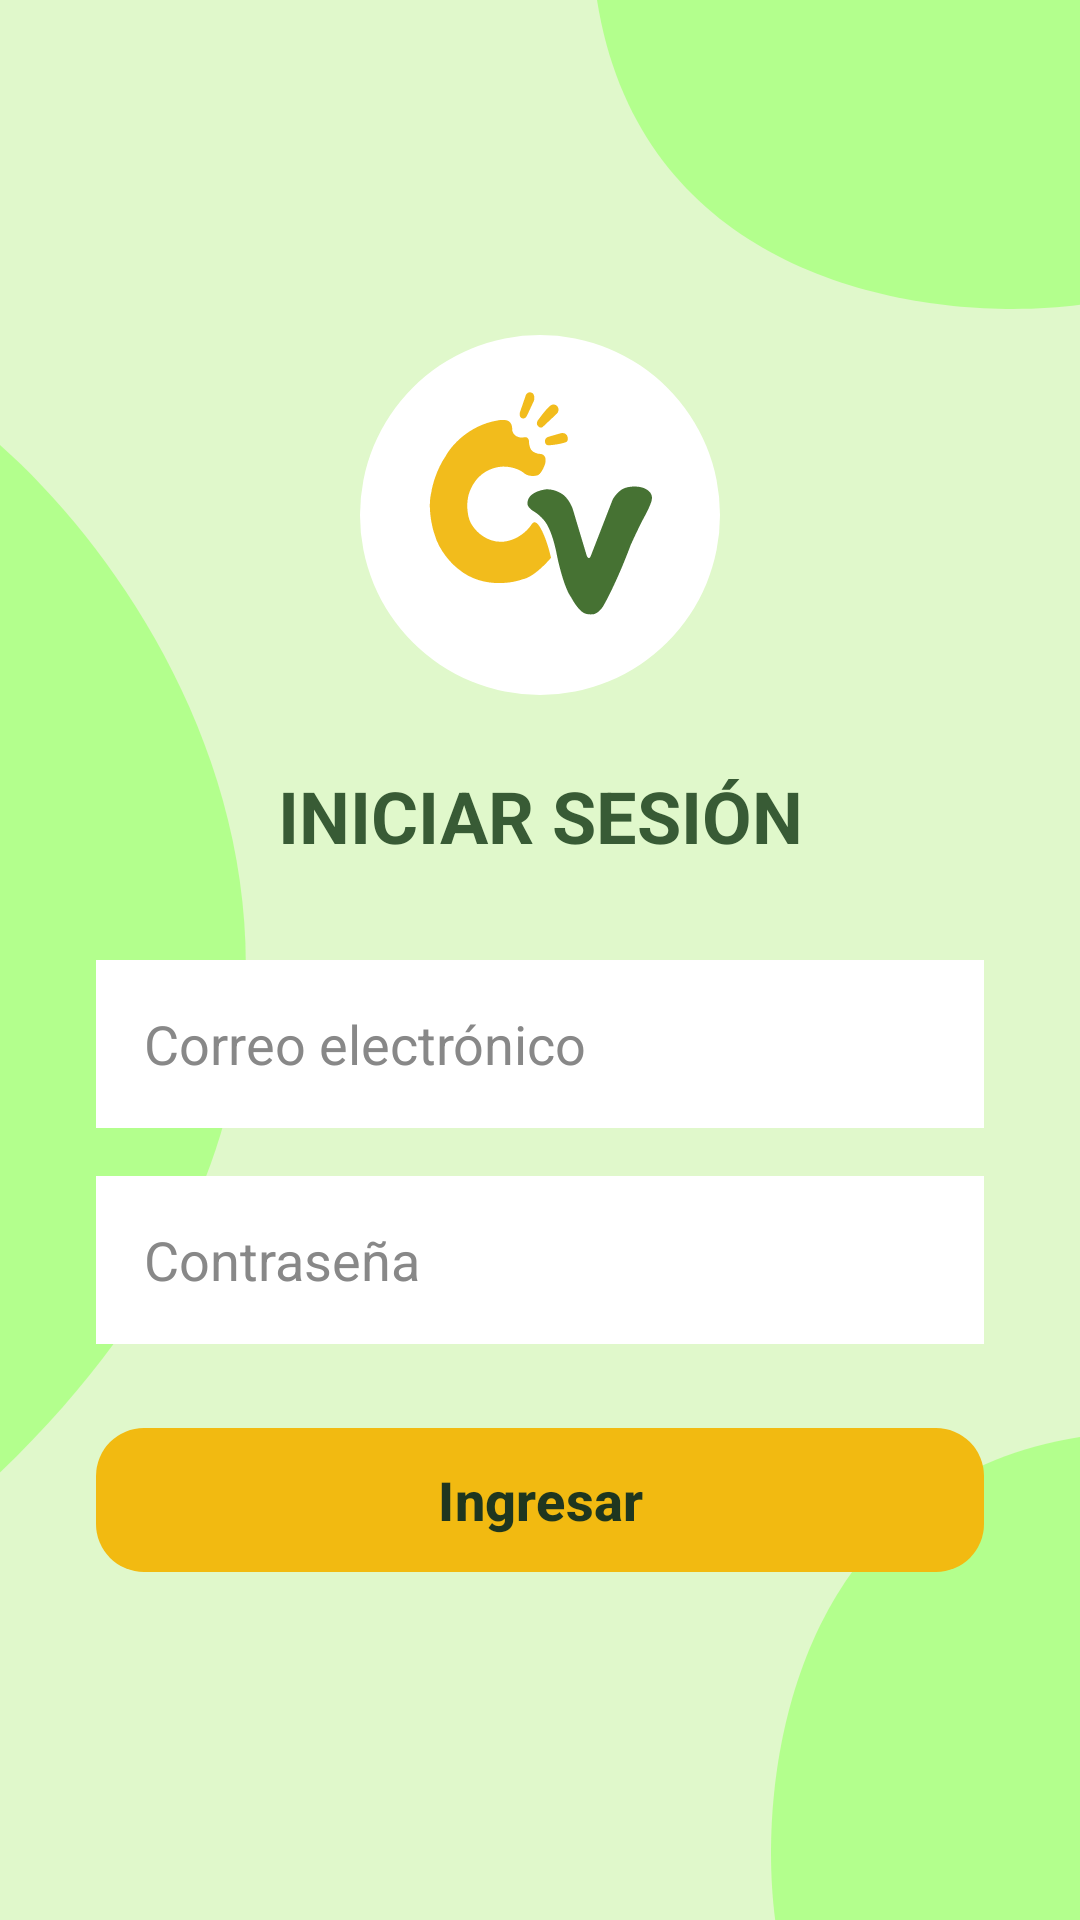

This screen was rendered from an Android layout file. Write that file and the resources it references.
<!-- AndroidManifest.xml: application theme Theme.Causa_verde -->
<!-- res/layout/activity_login.xml -->
<?xml version="1.0" encoding="utf-8"?>
<RelativeLayout xmlns:android="http://schemas.android.com/apk/res/android"
    xmlns:app="http://schemas.android.com/apk/res-auto"
    android:id="@+id/login"
    android:layout_width="match_parent"
    android:layout_height="match_parent"
    android:clipToOutline="true"
    android:background="#E0F8CB">

    
    <ImageView
        android:layout_width="wrap_content"
        android:layout_height="wrap_content"
        android:src="@drawable/circ1_arriba"
        android:layout_alignParentTop="true"
        android:layout_alignParentEnd="true"
        android:contentDescription="@string/app_name" />

    <ImageView
        android:layout_width="wrap_content"
        android:layout_height="wrap_content"
        android:src="@drawable/circ2_medio"
        android:layout_centerVertical="true"
        android:layout_alignParentStart="true"
        android:contentDescription="@string/app_name" />

    <ImageView
        android:layout_width="wrap_content"
        android:layout_height="wrap_content"
        android:src="@drawable/circ3_final"
        android:layout_alignParentBottom="true"
        android:layout_alignParentEnd="true"
        android:contentDescription="@string/app_name" />

    
    <ScrollView
        android:layout_width="match_parent"
        android:layout_height="match_parent"
        android:clipToPadding="false"
        android:fillViewport="true"
        android:scrollbars="none">

        <LinearLayout
            android:layout_width="match_parent"
            android:layout_height="wrap_content"
            android:orientation="vertical"
            android:gravity="center_vertical"
            android:paddingHorizontal="32dp"
            android:paddingVertical="32dp">

            <ImageView
                android:layout_width="120dp"
                android:layout_height="120dp"
                android:src="@drawable/logo_inicio"
                android:layout_gravity="center_horizontal"
                android:layout_marginBottom="24dp"
                android:contentDescription="@string/app_name" />

            <TextView
                android:layout_width="match_parent"
                android:layout_height="wrap_content"
                android:text="INICIAR SESIÓN"
                android:textColor="#385B35"
                android:textSize="24sp"
                android:textStyle="bold"
                android:gravity="center"
                android:layout_marginBottom="32dp" />

            <EditText
                android:id="@+id/et_correo"
                android:layout_width="match_parent"
                android:layout_height="56dp"
                android:hint="Correo electrónico"
                android:inputType="textEmailAddress"
                android:background="#FFFFFF"
                android:paddingHorizontal="16dp"
                android:layout_marginBottom="16dp"
                android:textColor="#1A1A1A"
                android:textColorHint="#888888"
                android:autofillHints="email" />

            <EditText
                android:id="@+id/et_contrasena"
                android:layout_width="match_parent"
                android:layout_height="56dp"
                android:hint="Contraseña"
                android:inputType="textPassword"
                android:background="#FFFFFF"
                android:paddingHorizontal="16dp"
                android:layout_marginBottom="24dp"
                android:textColor="#1A1A1A"
                android:textColorHint="#888888"
                android:autofillHints="password" />

            <com.google.android.material.button.MaterialButton
                android:id="@+id/btn_login"
                android:layout_width="match_parent"
                android:layout_height="56dp"
                android:text="Ingresar"
                android:textColor="#1F361F"
                android:textSize="18sp"
                android:textStyle="bold"
                android:textAllCaps="false"
                app:backgroundTint="#F2BA11"
                app:cornerRadius="16dp" />

        </LinearLayout>
    </ScrollView>

</RelativeLayout>
<!-- resources referenced by this layout -->
<resources>
  <!-- drawable circ1_arriba (drawable) -->
  <vector xmlns:android="http://schemas.android.com/apk/res/android"
      android:width="161dp"
      android:height="103dp"
      android:viewportWidth="161"
      android:viewportHeight="103">
    <path
        android:pathData="M161,0H0C15.25,96.25 113.69,107.85 161,101.61V0Z"
        android:fillColor="#B3FF8D"/>
  </vector>
  <!-- drawable circ2_medio (drawable) -->
  <vector xmlns:android="http://schemas.android.com/apk/res/android"
      android:width="82dp"
      android:height="343dp"
      android:viewportWidth="82"
      android:viewportHeight="343">
    <path
        android:pathData="M0,0C61.83,54.83 148.4,200.1 0,342.5V0Z"
        android:fillColor="#B3FF8D"/>
  </vector>
  <!-- drawable circ3_final (drawable) -->
  <vector xmlns:android="http://schemas.android.com/apk/res/android"
      android:width="103dp"
      android:height="161dp"
      android:viewportWidth="103"
      android:viewportHeight="161">
    <path
        android:pathData="M103,161V0C6.75,15.25 -4.85,113.69 1.39,161H103Z"
        android:fillColor="#B3FF8D"/>
  </vector>
  <!-- drawable logo_inicio: vector/xml drawable (drawable, 3024 chars, omitted) -->
  <string name="app_name">Causa Verde</string>
  <style name="Theme.Causa_verde" parent="Base.Theme.Causa_verde" />
  <style name="Base.Theme.Causa_verde" parent="Theme.Material3.DayNight.NoActionBar">
          
          
      </style>
</resources>
